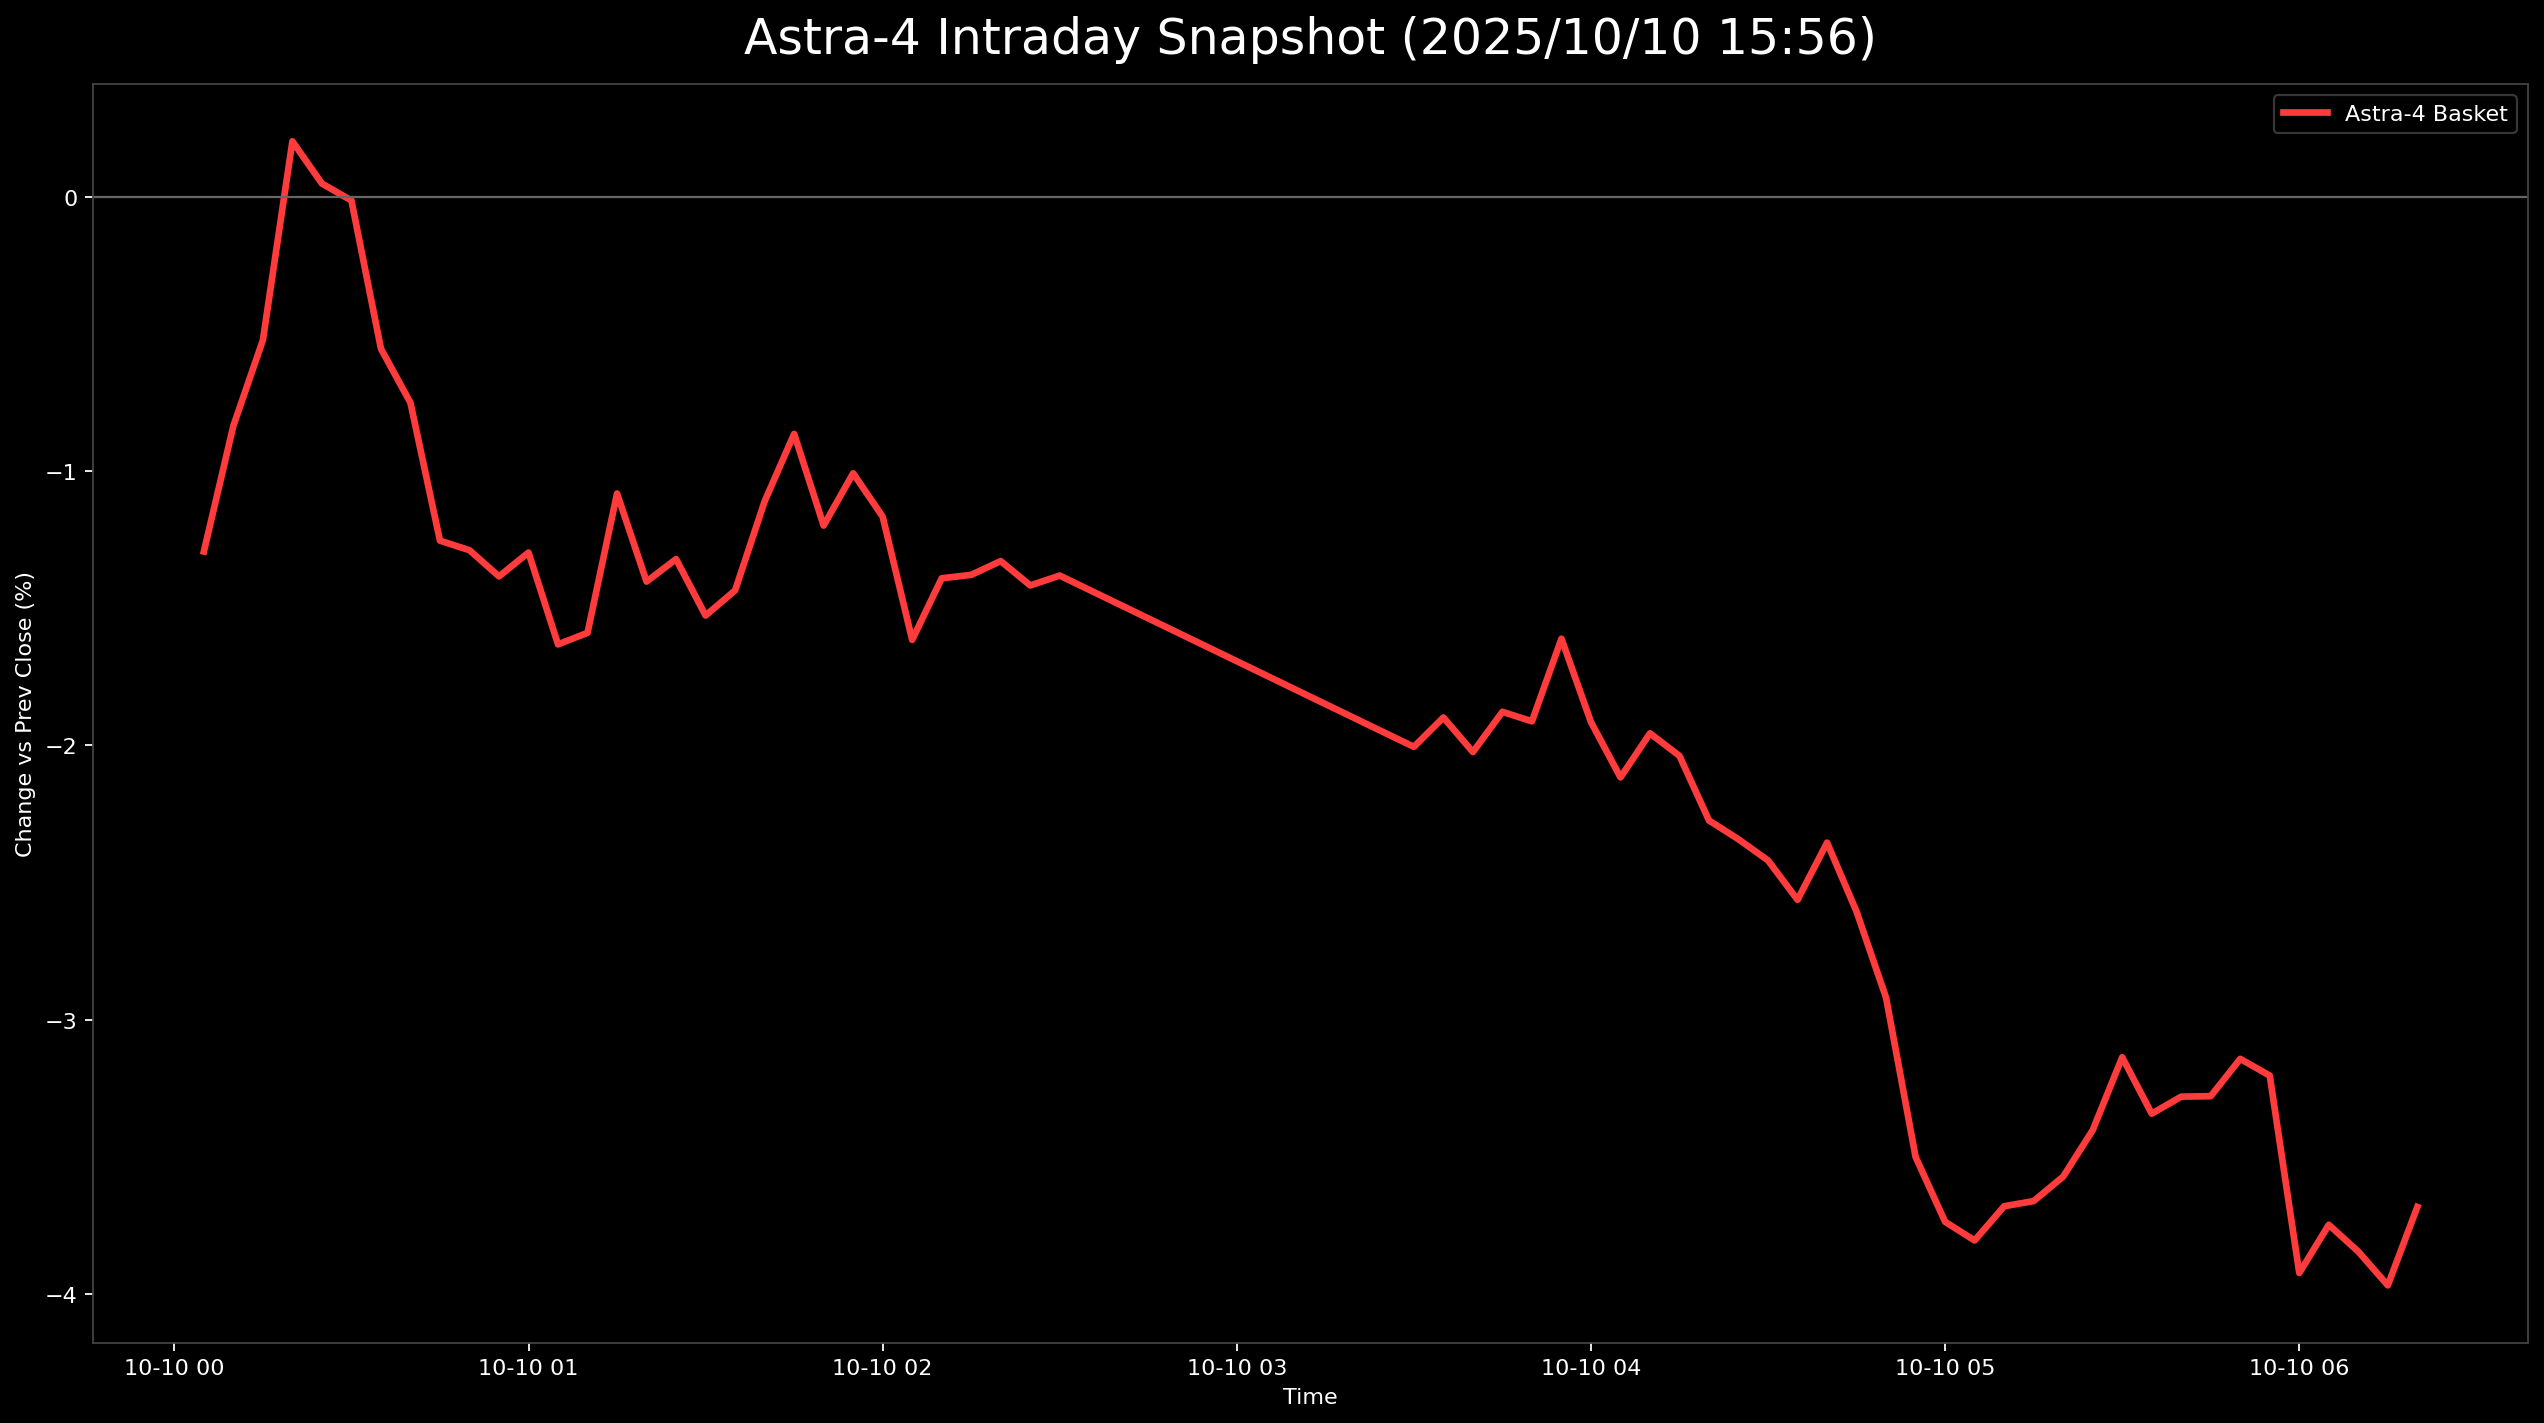

The table this chart was drawn from, first rows:
日時, 9348.T, 5595.T, 402A.T, 186A.T, Astra4_mean
2025-10-10 00:05:00+00:00, -0.009276, -0.01841, 0.0188, -0.04281, -0.01292
2025-10-10 00:10:00+00:00, -0.007421, -0.01493, 0.01754, -0.02854, -0.008336
2025-10-10 00:15:00+00:00, -0.007421, -0.00995, 0.01629, -0.01976, -0.00521
2025-10-10 00:20:00+00:00, -0.001855, 0.0004975, 0.02381, -0.01427, 0.002045
2025-10-10 00:25:00+00:00, -0.005566, 0.001493, 0.02256, -0.01647, 0.0005044
2025-10-10 00:30:00+00:00, -0.007421, 0.001493, 0.01754, -0.01207, -0.0001148
2025-10-10 00:35:00+00:00, -0.009276, -0.004478, 0.0213, -0.02964, -0.005522
2025-10-10 00:40:00+00:00, -0.009276, -0.005473, 0.0188, -0.03403, -0.007495
2025-10-10 00:45:00+00:00, -0.01113, -0.01294, 0.01128, -0.03732, -0.01253
2025-10-10 00:50:00+00:00, -0.01113, -0.01542, 0.01128, -0.03622, -0.01288
2025-10-10 00:55:00+00:00, -0.009276, -0.01891, 0.01128, -0.03842, -0.01383
2025-10-10 01:00:00+00:00, -0.009276, -0.01841, 0.008772, -0.03293, -0.01296
2025-10-10 01:05:00+00:00, -0.009276, -0.0199, 0.001253, -0.03732, -0.01631
2025-10-10 01:10:00+00:00, -0.005566, -0.01692, -0.003759, -0.03732, -0.01589
2025-10-10 01:15:00+00:00, -0.003711, -0.01144, 0.003759, -0.03183, -0.01081
2025-10-10 01:20:00+00:00, -0.007421, -0.01244, 0.0, -0.03622, -0.01402
2025-10-10 01:25:00+00:00, -0.005566, -0.01493, 0.005013, -0.03732, -0.0132
2025-10-10 01:30:00+00:00, -0.005566, -0.01642, 0.003759, -0.04281, -0.01526
2025-10-10 01:35:00+00:00, -0.005566, -0.01841, -0.003759, -0.02964, -0.01434
2025-10-10 01:40:00+00:00, -0.001855, -0.01493, -0.001253, -0.02634, -0.01109
2025-10-10 01:45:00+00:00, 0.003711, -0.01393, -0.001253, -0.02305, -0.008631
2025-10-10 01:50:00+00:00, 0.001855, -0.01542, -0.002506, -0.03183, -0.01198
2025-10-10 01:55:00+00:00, 0.001855, -0.01343, -0.001253, -0.02744, -0.01007
2025-10-10 02:00:00+00:00, 0.0, -0.01493, 0.001253, -0.03293, -0.01165
2025-10-10 02:05:00+00:00, -0.003711, -0.01791, -0.001253, -0.04171, -0.01615
2025-10-10 02:10:00+00:00, -0.003711, -0.01692, 0.001253, -0.03622, -0.0139
2025-10-10 02:15:00+00:00, -0.003711, -0.01642, 0.001253, -0.03622, -0.01377
2025-10-10 02:20:00+00:00, -0.003711, -0.01692, 0.003759, -0.03622, -0.01327
2025-10-10 02:25:00+00:00, -0.003711, -0.01592, 0.002506, -0.03952, -0.01416
2025-10-10 02:30:00+00:00, -0.003711, -0.01542, 0.001253, -0.03732, -0.0138
2025-10-10 03:30:00+00:00, -0.001855, -0.0194, -0.01504, -0.04391, -0.02005
2025-10-10 03:35:00+00:00, -0.001855, -0.01841, -0.01504, -0.04061, -0.01898
2025-10-10 03:40:00+00:00, -0.003711, -0.0194, -0.01504, -0.04281, -0.02024
2025-10-10 03:45:00+00:00, 0.0, -0.02289, -0.01378, -0.03842, -0.01877
2025-10-10 03:50:00+00:00, 0.0, -0.02537, -0.01378, -0.03732, -0.01912
2025-10-10 03:55:00+00:00, 0.0, -0.0199, -0.01378, -0.03074, -0.01611
2025-10-10 04:00:00+00:00, 0.0, -0.02438, -0.01378, -0.03842, -0.01915
2025-10-10 04:05:00+00:00, 0.0, -0.02587, -0.01378, -0.04501, -0.02117
2025-10-10 04:10:00+00:00, 0.0, -0.02587, -0.01504, -0.03732, -0.01956
2025-10-10 04:15:00+00:00, 0.0, -0.02587, -0.01504, -0.04061, -0.02038
2025-10-10 04:20:00+00:00, -0.005566, -0.02488, -0.0188, -0.04171, -0.02274
2025-10-10 04:25:00+00:00, -0.003711, -0.02587, -0.0213, -0.04281, -0.02342
2025-10-10 04:30:00+00:00, -0.003711, -0.02786, -0.0213, -0.04391, -0.0242
2025-10-10 04:35:00+00:00, -0.007421, -0.02786, -0.02005, -0.0472, -0.02563
2025-10-10 04:40:00+00:00, -0.005566, -0.02935, -0.008772, -0.05049, -0.02355
2025-10-10 04:45:00+00:00, -0.005566, -0.03035, -0.02005, -0.0483, -0.02607
2025-10-10 04:50:00+00:00, -0.007421, -0.03134, -0.0188, -0.05928, -0.02921
2025-10-10 04:55:00+00:00, -0.009276, -0.03831, -0.02882, -0.06367, -0.03502
2025-10-10 05:00:00+00:00, -0.01113, -0.04527, -0.02506, -0.06806, -0.03738
2025-10-10 05:05:00+00:00, -0.009276, -0.04876, -0.02506, -0.06915, -0.03806
2025-10-10 05:10:00+00:00, -0.007421, -0.04876, -0.02632, -0.06476, -0.03681
2025-10-10 05:15:00+00:00, -0.007421, -0.04925, -0.02506, -0.06476, -0.03663
2025-10-10 05:20:00+00:00, -0.005566, -0.05224, -0.02256, -0.06257, -0.03573
2025-10-10 05:25:00+00:00, -0.003711, -0.04826, -0.02381, -0.06037, -0.03404
2025-10-10 05:30:00+00:00, -0.001855, -0.04229, -0.0188, -0.06257, -0.03138
2025-10-10 05:35:00+00:00, -0.001855, -0.04378, -0.02005, -0.06806, -0.03344
2025-10-10 05:40:00+00:00, -0.001855, -0.04428, -0.02256, -0.06257, -0.03281
2025-10-10 05:45:00+00:00, -0.003711, -0.04627, -0.01754, -0.06367, -0.0328
2025-10-10 05:50:00+00:00, -0.001855, -0.04378, -0.01754, -0.06257, -0.03144
2025-10-10 05:55:00+00:00, -0.005566, -0.03781, -0.02005, -0.06476, -0.03205
... 5 more rows
